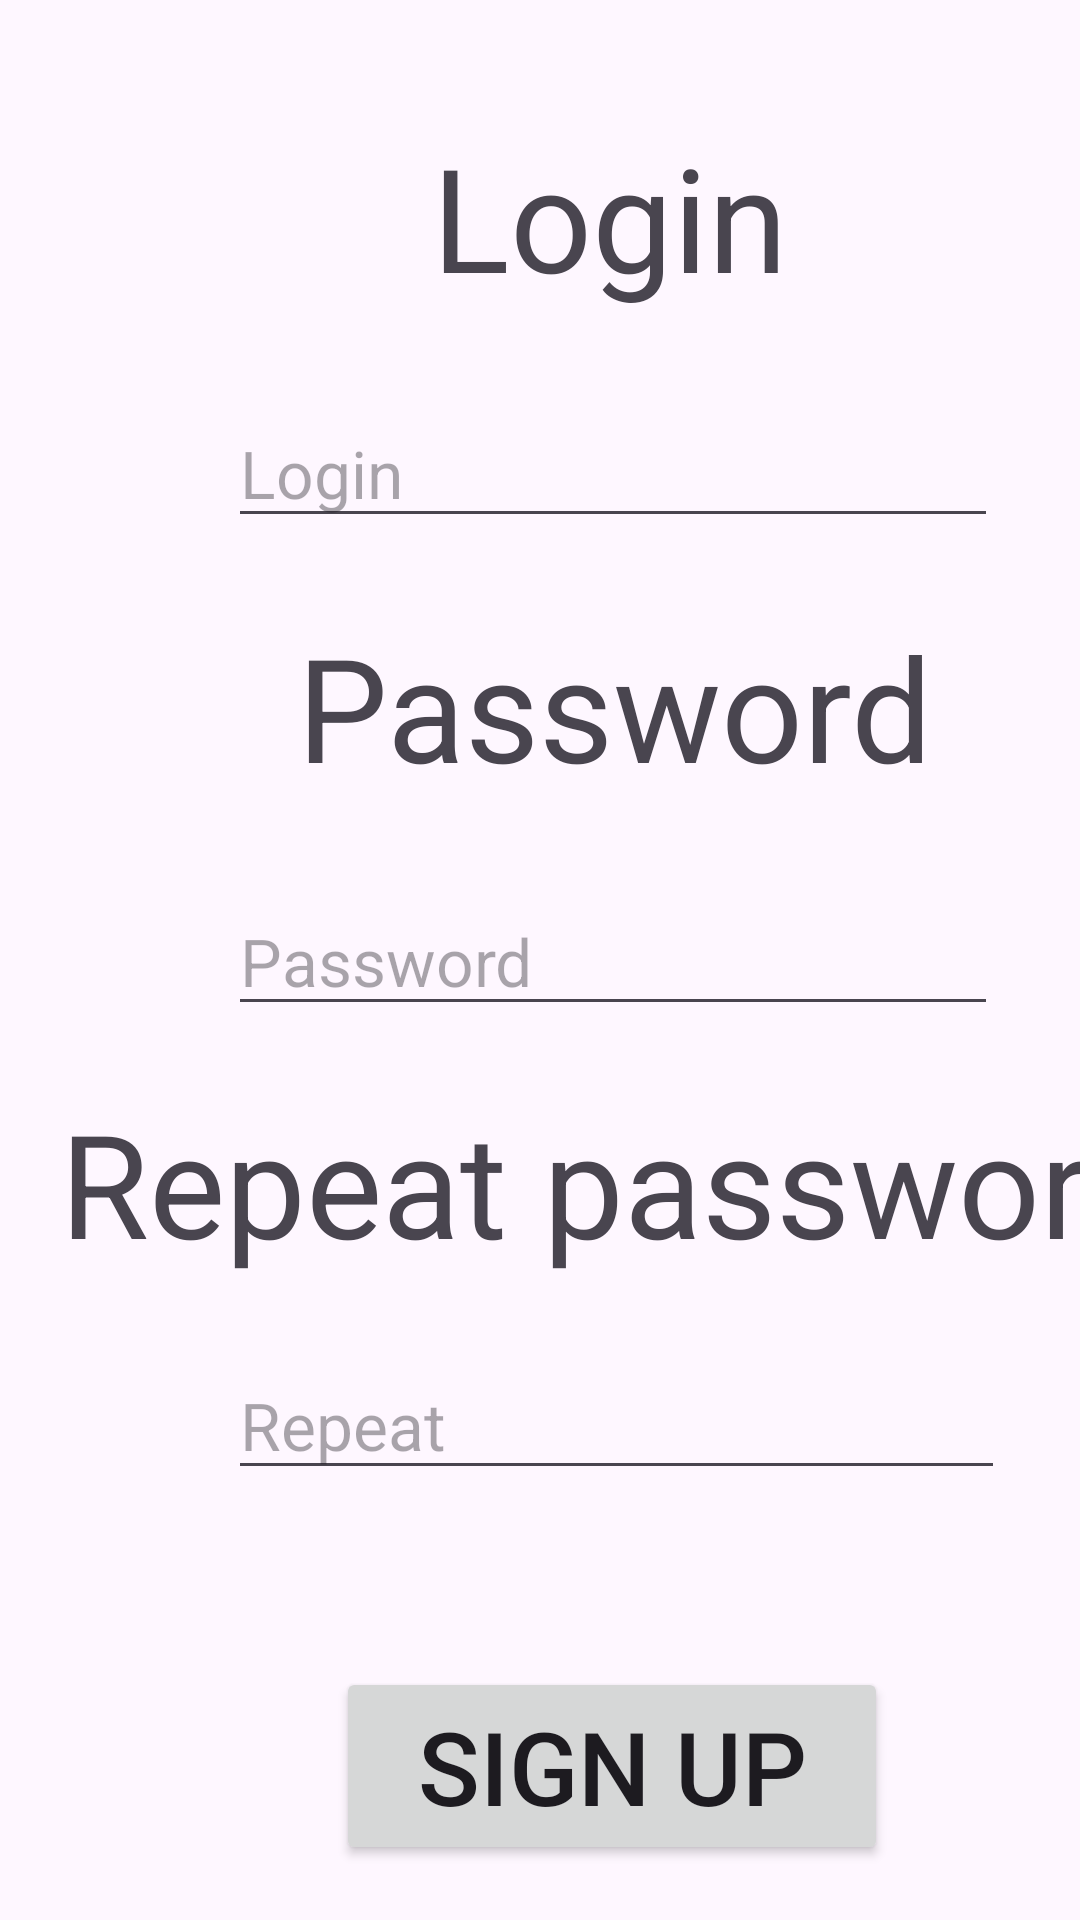

Write the Android layout XML for this screen, with the resource values it uses.
<!-- AndroidManifest.xml: application theme Theme.DotaCatalog -->
<!-- res/layout/activity_register.xml -->
<?xml version="1.0" encoding="utf-8"?>
<androidx.constraintlayout.widget.ConstraintLayout xmlns:android="http://schemas.android.com/apk/res/android"
    xmlns:app="http://schemas.android.com/apk/res-auto"
    xmlns:tools="http://schemas.android.com/tools"
    android:id="@+id/main"
    android:layout_width="match_parent"
    android:layout_height="match_parent"
    tools:context=".RegisterActivity">

    <TextView
        android:id="@+id/textView3"
        android:layout_width="120dp"
        android:layout_height="65dp"
        android:layout_marginStart="144dp"
        android:layout_marginTop="40dp"
        android:text="Login"
        android:textSize="48sp"
        app:layout_constraintStart_toStartOf="parent"
        app:layout_constraintTop_toTopOf="parent" />

    <EditText
        android:id="@+id/editTextRegLogin"
        android:layout_width="0dp"
        android:layout_height="wrap_content"
        android:layout_marginStart="76dp"
        android:layout_marginTop="28dp"
        android:ems="10"
        android:hint="Login"
        android:inputType="text"
        android:textAppearance="@style/TextAppearance.AppCompat.Large"
        app:layout_constraintStart_toStartOf="parent"
        app:layout_constraintTop_toBottomOf="@+id/textView3" />

    <TextView
        android:id="@+id/textView4"
        android:layout_width="0dp"
        android:layout_height="wrap_content"
        android:layout_marginStart="99dp"
        android:layout_marginTop="24dp"
        android:text="Password"
        android:textSize="48sp"
        app:layout_constraintStart_toStartOf="parent"
        app:layout_constraintTop_toBottomOf="@+id/editTextRegLogin" />

    <EditText
        android:id="@+id/editTextRegPassword"
        android:layout_width="0dp"
        android:layout_height="wrap_content"
        android:layout_marginStart="76dp"
        android:layout_marginTop="28dp"
        android:ems="10"
        android:hint="Password"
        android:inputType="textPassword"
        android:textAppearance="@style/TextAppearance.AppCompat.Large"
        app:layout_constraintStart_toStartOf="parent"
        app:layout_constraintTop_toBottomOf="@+id/textView4" />

    <TextView
        android:id="@+id/textView5"
        android:layout_width="371dp"
        android:layout_height="wrap_content"
        android:layout_marginStart="20dp"
        android:layout_marginTop="20dp"
        android:text="Repeat password"
        android:textSize="48sp"
        app:layout_constraintStart_toStartOf="parent"
        app:layout_constraintTop_toBottomOf="@+id/editTextRegPassword" />

    <EditText
        android:id="@+id/editTextRepPassword"
        android:layout_width="259dp"
        android:layout_height="wrap_content"
        android:layout_marginStart="76dp"
        android:layout_marginTop="24dp"
        android:ems="10"
        android:hint="Repeat"
        android:inputType="textPassword"
        android:textAppearance="@style/TextAppearance.AppCompat.Large"
        app:layout_constraintStart_toStartOf="parent"
        app:layout_constraintTop_toBottomOf="@+id/textView5" />

    <Button
        android:id="@+id/buttonReg"
        android:layout_width="184dp"
        android:layout_height="66dp"
        android:layout_marginStart="112dp"
        android:layout_marginTop="16dp"
        android:text="Sign up"
        android:textSize="34sp"
        app:layout_constraintStart_toStartOf="parent"
        app:layout_constraintTop_toBottomOf="@+id/regErrorText" />

    <Button
        android:id="@+id/buttonSignIn"
        android:layout_width="186dp"
        android:layout_height="66dp"
        android:layout_marginStart="112dp"
        android:layout_marginTop="16dp"
        android:text="Sign in"
        android:textSize="34sp"
        app:layout_constraintStart_toStartOf="parent"
        app:layout_constraintTop_toBottomOf="@+id/buttonReg" />

    <TextView
        android:id="@+id/regErrorText"
        android:layout_width="258dp"
        android:layout_height="wrap_content"
        android:layout_marginStart="77dp"
        android:layout_marginTop="16dp"
        android:layout_marginEnd="76dp"
        android:textColor="#ff0000"
        android:textSize="20sp"
        app:layout_constraintEnd_toEndOf="parent"
        app:layout_constraintHorizontal_bias="0.0"
        app:layout_constraintStart_toStartOf="parent"
        app:layout_constraintTop_toBottomOf="@+id/editTextRepPassword" />
</androidx.constraintlayout.widget.ConstraintLayout>
<!-- resources referenced by this layout -->
<resources>
  <style name="Theme.DotaCatalog" parent="Base.Theme.DotaCatalog" />
  <style name="Base.Theme.DotaCatalog" parent="Theme.Material3.DayNight.NoActionBar">
          
          
      </style>
</resources>
